Labelled photos from "dataset", an image-classification folder in firedragnot-hub/Struct-Scan-AI-. The possible labels are: crack brick, crack cob, crack stone, crack tile.

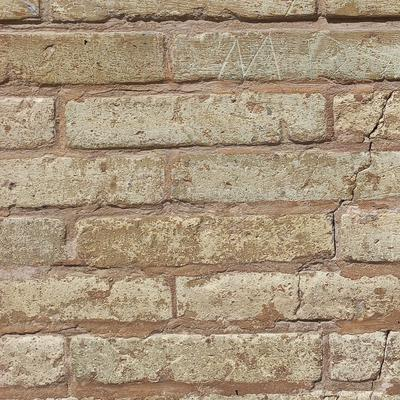
Label: crack brick

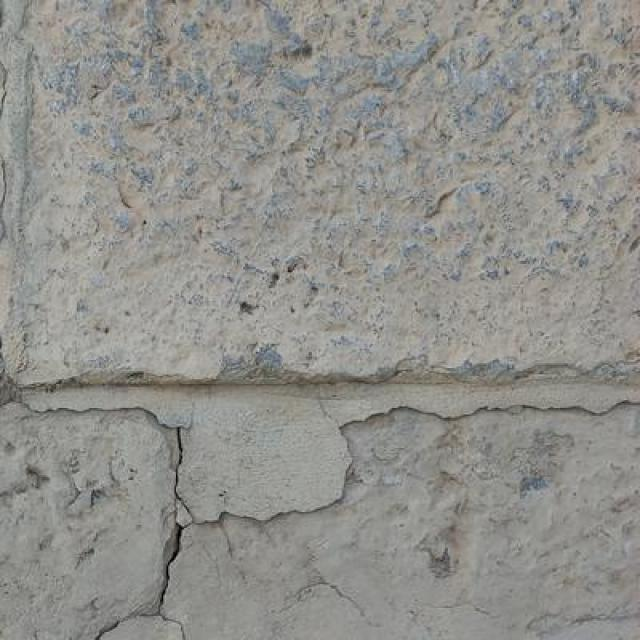
Label: crack stone

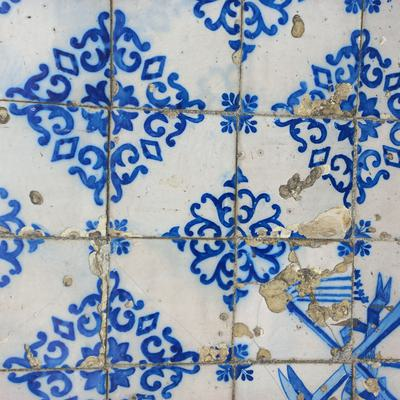
Label: crack tile

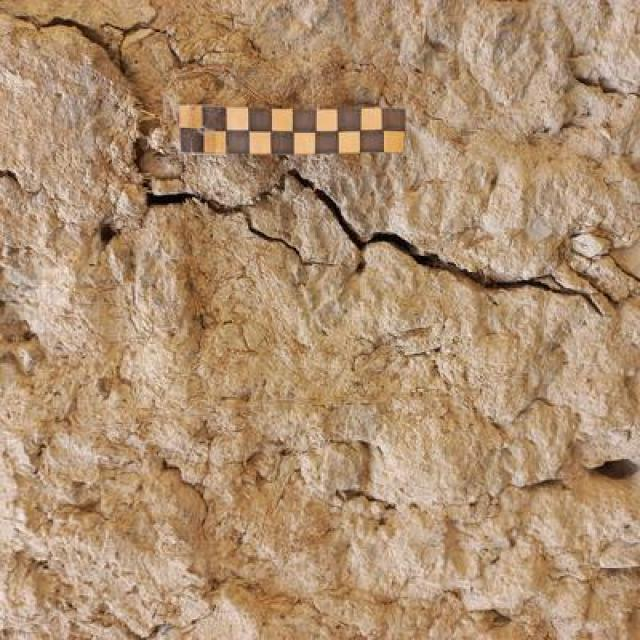
Label: crack cob

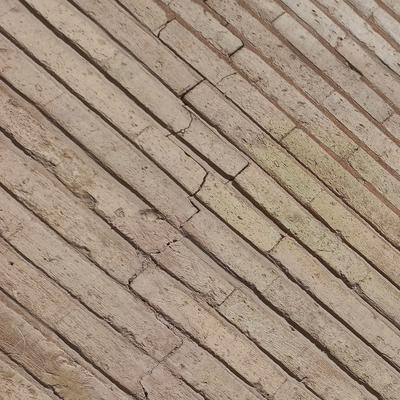
Label: crack brick

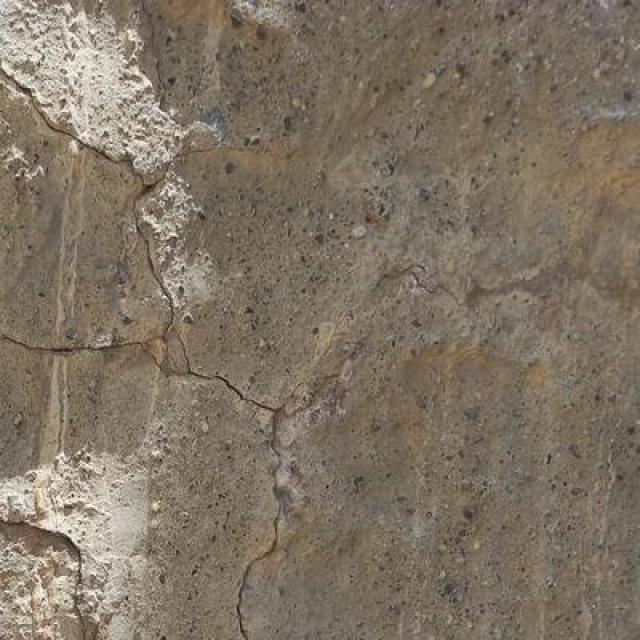
Label: crack stone
